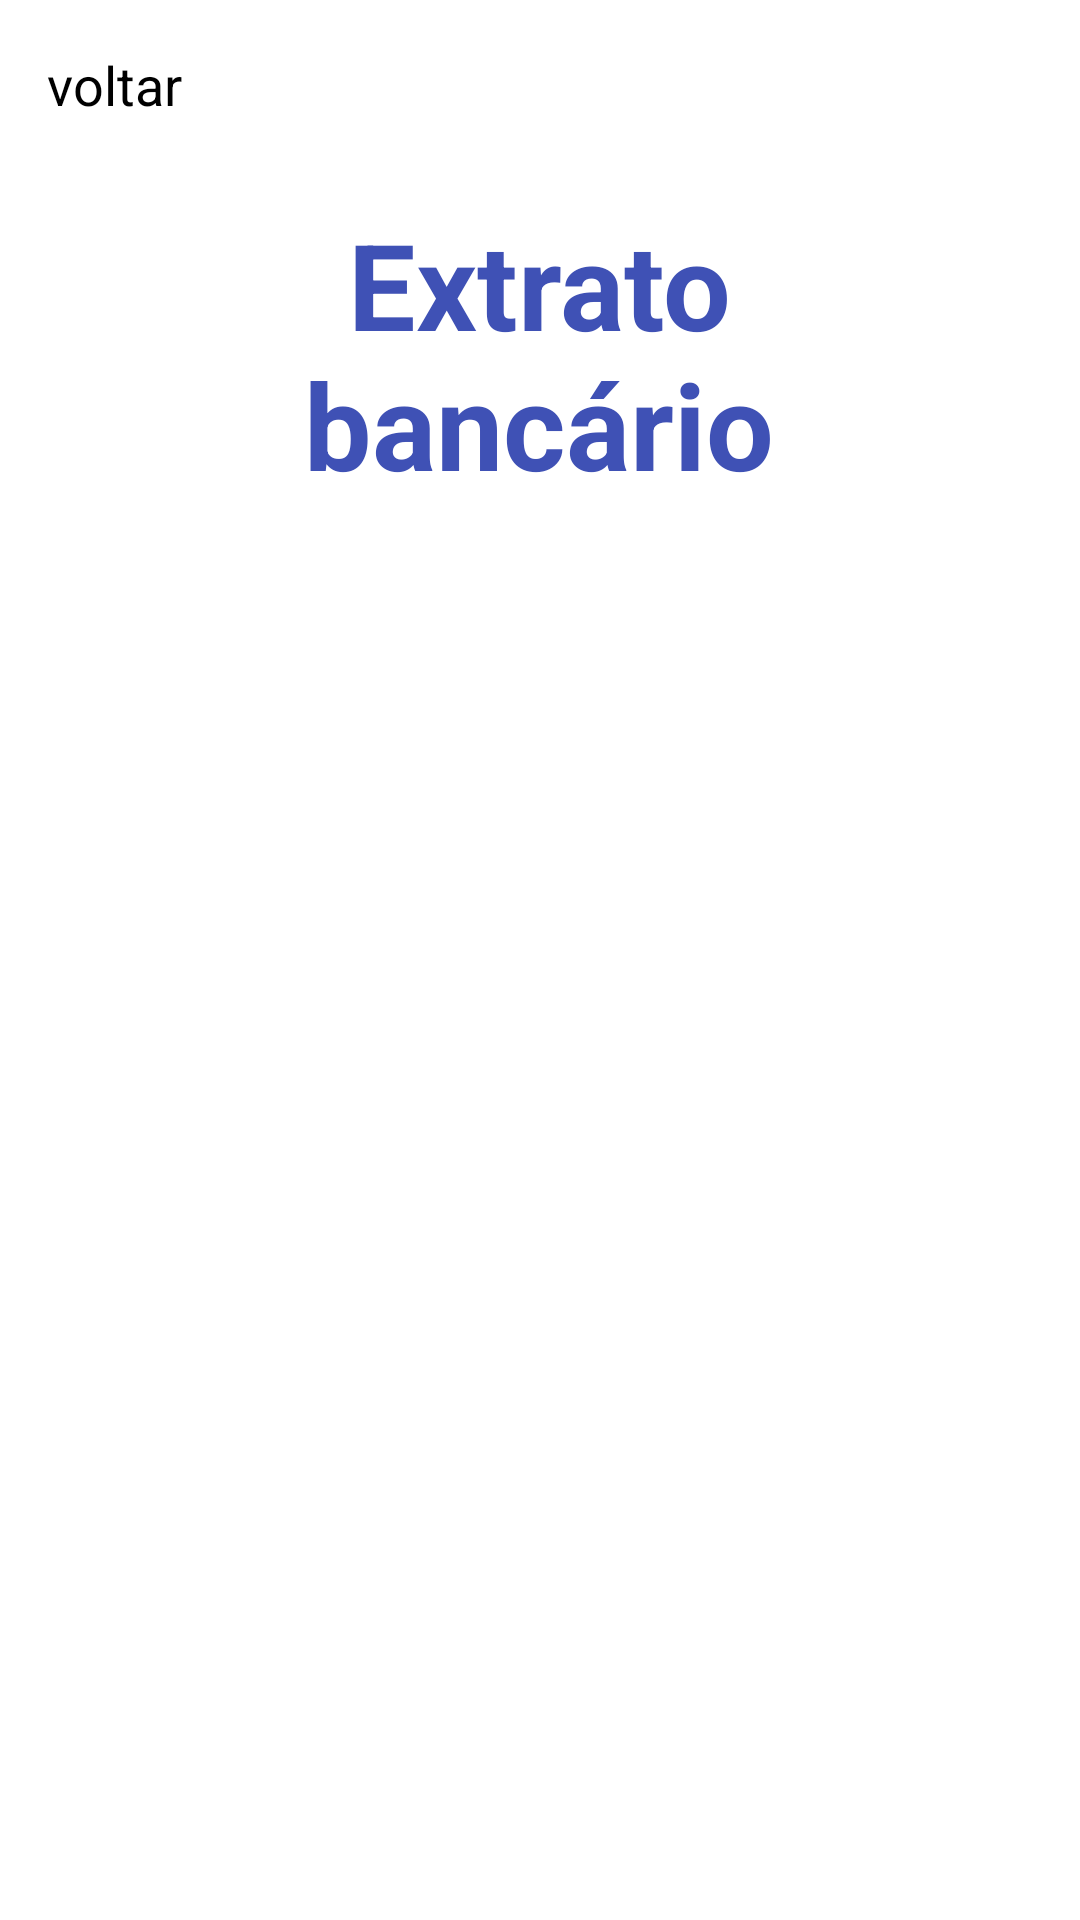

Here is an Android app screen rendered from its layout file. Give the layout XML and the strings, colors and styles it references.
<!-- AndroidManifest.xml: application theme Theme.FinApp -->
<!-- res/layout/activity_bank_statement.xml -->
<?xml version="1.0" encoding="utf-8"?>
<androidx.constraintlayout.widget.ConstraintLayout xmlns:android="http://schemas.android.com/apk/res/android"
    xmlns:app="http://schemas.android.com/apk/res-auto"
    xmlns:tools="http://schemas.android.com/tools"
    android:id="@+id/main"
    android:layout_width="match_parent"
    android:layout_height="match_parent"
    tools:context=".BankStatementActivity">

    <TextView
        android:id="@+id/bankStatementTextView"
        android:layout_width="252dp"
        android:layout_height="116dp"
        android:layout_marginTop="68dp"
        android:text="Extrato bancário"
        android:textAlignment="center"
        android:textColor="#3F51B5"
        android:textSize="40sp"
        android:textStyle="bold"
        app:layout_constraintEnd_toEndOf="parent"
        app:layout_constraintHorizontal_bias="0.496"
        app:layout_constraintStart_toStartOf="parent"
        app:layout_constraintTop_toTopOf="parent" />

    <Button
        android:id="@+id/backButton2"
        android:layout_width="wrap_content"
        android:layout_height="wrap_content"
        android:layout_marginTop="16dp"
        android:backgroundTint="#E45252"
        android:onClick="destroyButton"
        android:text="voltar"
        android:textSize="18sp"
        app:layout_constraintEnd_toEndOf="parent"
        app:layout_constraintHorizontal_bias="0.05"
        app:layout_constraintStart_toStartOf="parent"
        app:layout_constraintTop_toTopOf="parent" />

    <ListView
        android:id="@+id/bankStatementListView"
        android:layout_width="384dp"
        android:layout_height="538dp"
        android:layout_marginTop="8dp"
        app:layout_constraintEnd_toEndOf="parent"
        app:layout_constraintHorizontal_bias="0.5"
        app:layout_constraintStart_toStartOf="parent"
        app:layout_constraintTop_toBottomOf="@+id/bankStatementTextView" />
</androidx.constraintlayout.widget.ConstraintLayout>
<!-- resources referenced by this layout -->
<resources>

</resources>
